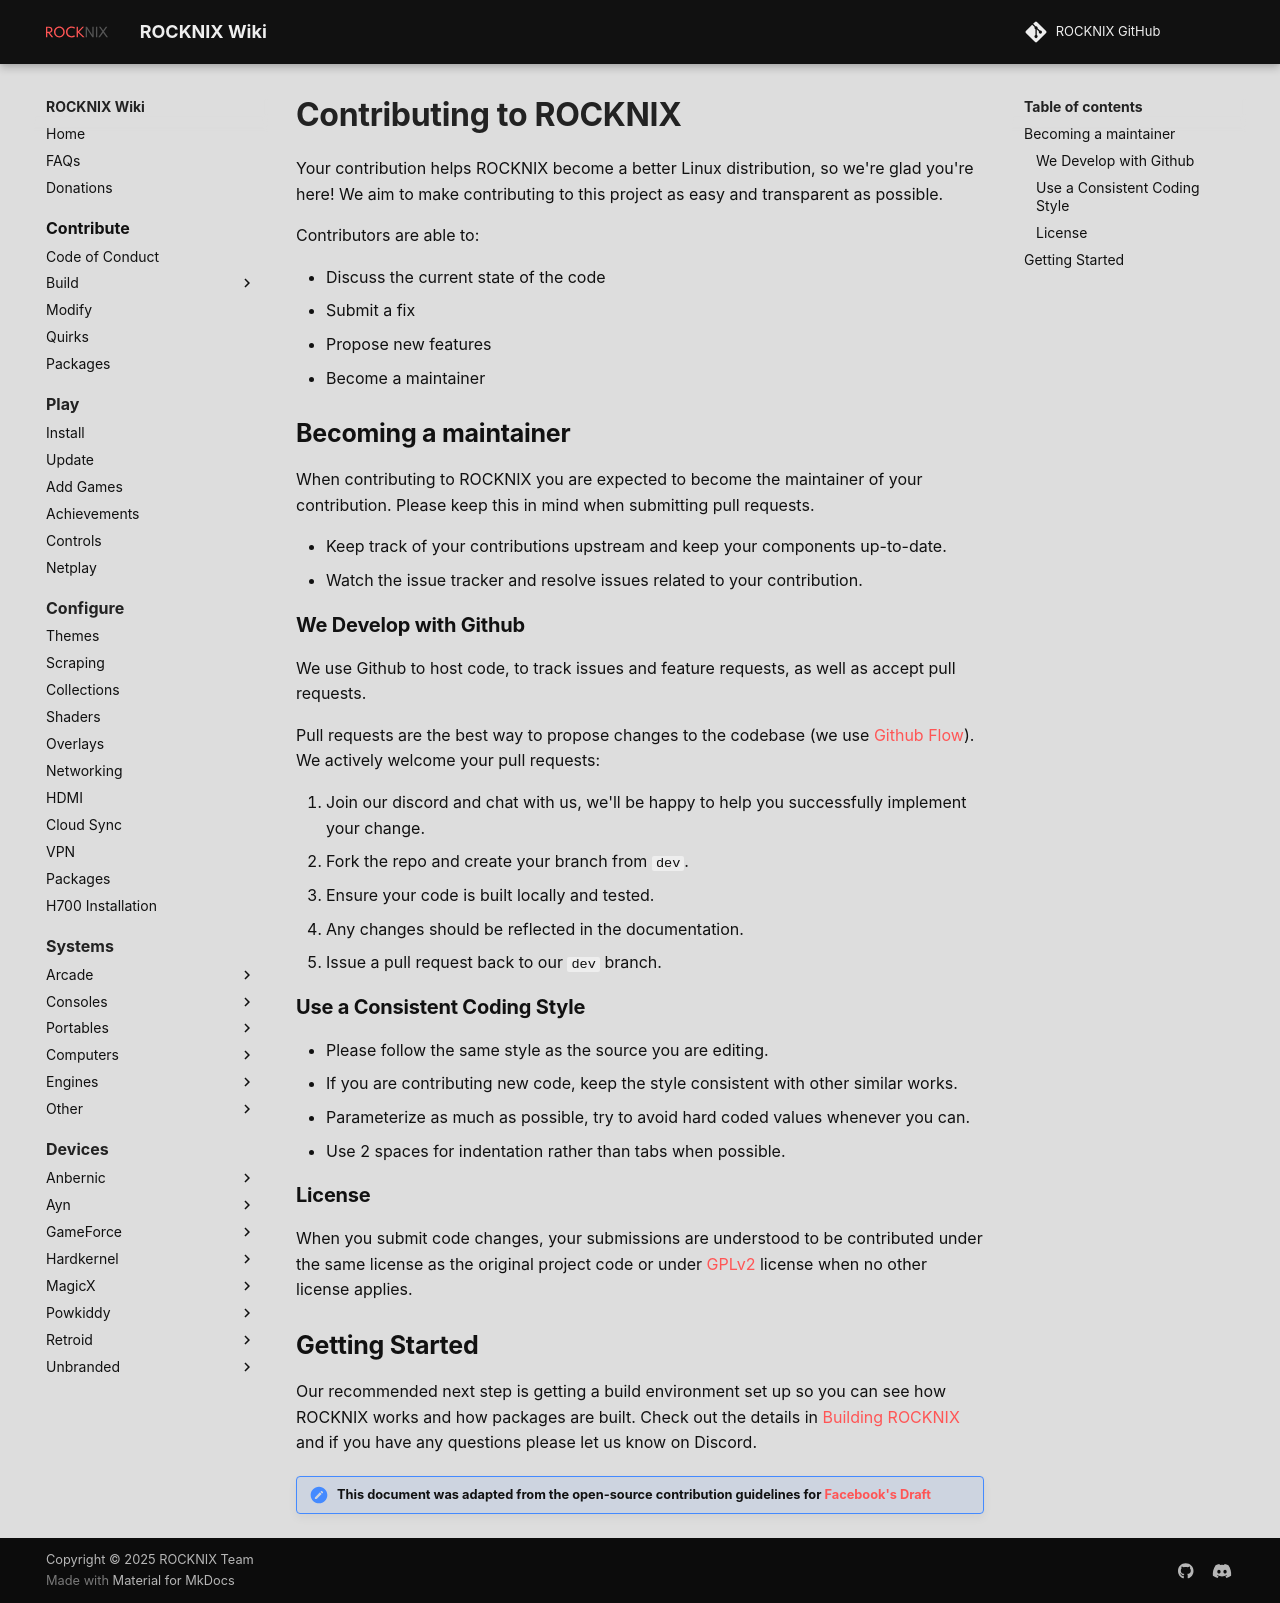

repository: stolen/rocknix.org · page: contribute/index.html · generator: mkdocs

<!---
icon: material/developer-board
--->

# Contributing to ROCKNIX

Your contribution helps ROCKNIX become a better Linux distribution, so we're glad you're here! We aim to make contributing to this project as easy and transparent as possible.  

Contributors are able to:

- Discuss the current state of the code
- Submit a fix
- Propose new features
- Become a maintainer

## Becoming a maintainer

When contributing to ROCKNIX you are expected to become the maintainer of your contribution.  Please keep this in mind when submitting pull requests.

- Keep track of your contributions upstream and keep your components up-to-date.
- Watch the issue tracker and resolve issues related to your contribution.

### We Develop with Github

We use Github to host code, to track issues and feature requests, as well as accept pull requests.

Pull requests are the best way to propose changes to the codebase (we use [Github Flow](https://guides.github.com/introduction/flow/index.html)). We actively welcome your pull requests:

1. Join our discord and chat with us, we'll be happy to help you successfully implement your change.
2. Fork the repo and create your branch from `dev`.
3. Ensure your code is built locally and tested.
4. Any changes should be reflected in the documentation.
5. Issue a pull request back to our `dev` branch.

### Use a Consistent Coding Style

- Please follow the same style as the source you are editing.
- If you are contributing new code, keep the style consistent with other similar works.
- Parameterize as much as possible, try to avoid hard coded values whenever you can.
- Use 2 spaces for indentation rather than tabs when possible.

### License

When you submit code changes, your submissions are understood to be contributed under the same license as the original project code or under [GPLv2](https://choosealicense.com/licenses/gpl-2.0/) license when no other license applies.

## Getting Started

Our recommended next step is getting a build environment set up so you can see how ROCKNIX works and how packages are built.  Check out the details in [Building ROCKNIX](build.md) and if you have any questions please let us know on Discord.


!!! note "This document was adapted from the open-source contribution guidelines for [Facebook's Draft](https://github.com/facebook/draft-js/blob/a9316a723f9e918afde44dea68b5f9f39b7d9b00/CONTRIBUTING.md)"
